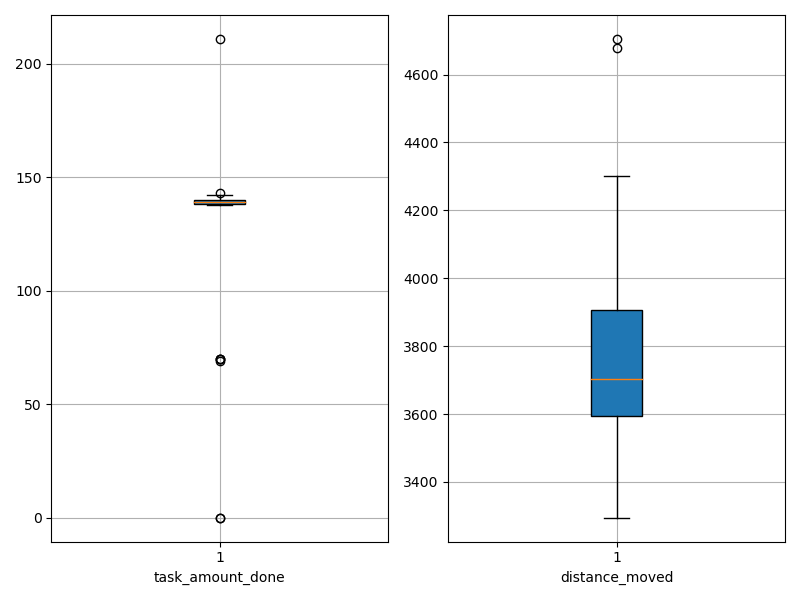

The data file committed next to this chart (first rows):
agent_id, task_amount_done, distance_moved
0, 139.0, 3420
1, 0.0, 4705
2, 142.0, 3868
3, 140.0, 3631
4, 0.0, 4677
5, 142.0, 3591
6, 139.0, 3736
7, 143.0, 3653
8, 70.0, 4183
9, 140.0, 3657
10, 142.0, 3893
11, 140.0, 3427
12, 139.0, 3916
13, 139.0, 3725
14, 139.0, 3414
15, 138.0, 3907
16, 139.0, 3681
17, 69.0, 4146
18, 140.0, 3646
19, 142.0, 3295
20, 140.0, 3609
21, 139.0, 3450
22, 138.0, 3662
23, 140.0, 3907
24, 70.0, 4302
25, 211.0, 3445
26, 141.0, 3905
27, 140.0, 4070
28, 70.0, 3824
29, 139.0, 3535
